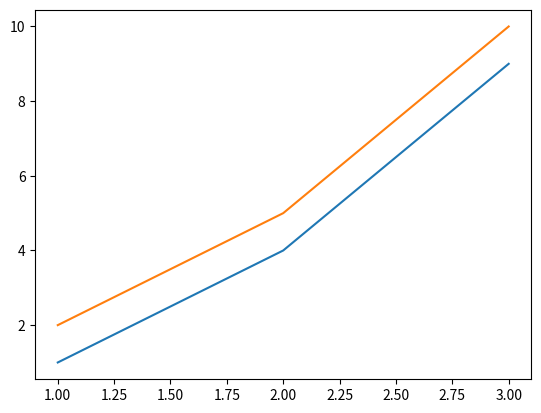

Write Python code to recreate this figure.
import matplotlib.pyplot as plt
plt.plot([1, 2, 3], [1, 4, 9])  # First plot
plt.plot([1, 2, 3], [2, 5, 10])  # Second plot
plt.show()
